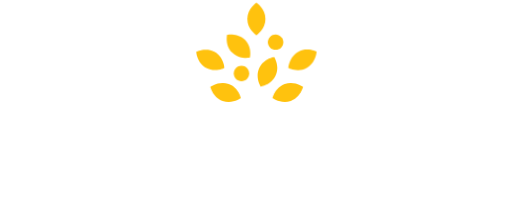
t = 0.00 s
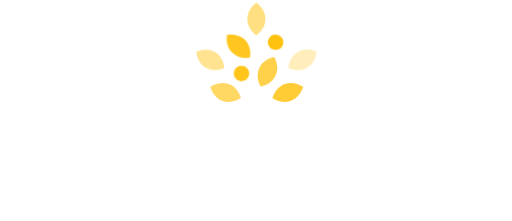
t = 0.50 s
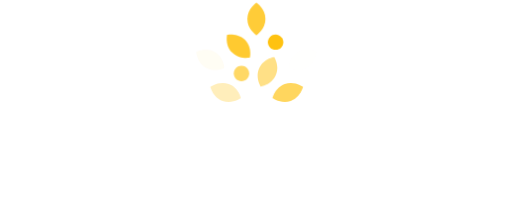
t = 0.99 s
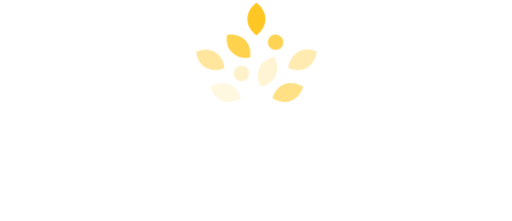
t = 1.48 s
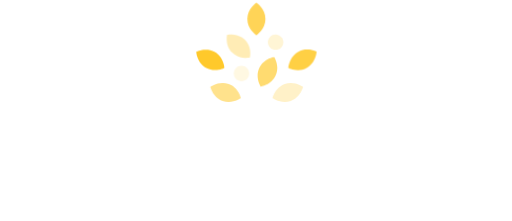
t = 1.98 s
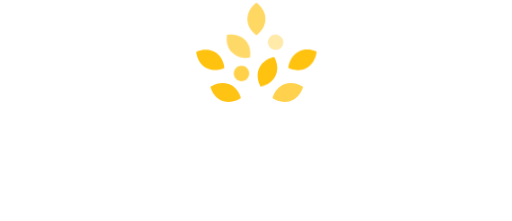
t = 2.48 s

The animated SVG that drew these frames (rendered in a browser with its animation timeline set to each time). Animation: 18 CSS @keyframes rules; one cycle of 3.00 s, repeats indefinitely.

<svg version="1.1" xmlns="http://www.w3.org/2000/svg" viewBox="0 0 130 56" id="r1XgSGuVv8f" xmlns:xlink="http://www.w3.org/1999/xlink" xmlns:svgjs="http://svgjs.com/svgjs">
    <style type="text/css">
        @-webkit-keyframes B16gHMOVvIz_Animation{0%{opacity: 1;transform-box: fill-box;-webkit-transform-origin: 50% 50%;transform-origin: 50% 50%;}50%{opacity: 0.5;transform-box: fill-box;-webkit-transform-origin: 50% 50%;transform-origin: 50% 50%;}73.33%{opacity: 0.1;transform-box: fill-box;-webkit-transform-origin: 50% 50%;transform-origin: 50% 50%;}83.33%{opacity: 0.8;transform-box: fill-box;-webkit-transform-origin: 50% 50%;transform-origin: 50% 50%;}93.33%{opacity: 1;transform-box: fill-box;-webkit-transform-origin: 50% 50%;transform-origin: 50% 50%;}100%{opacity: 1;transform-box: fill-box;-webkit-transform-origin: 50% 50%;transform-origin: 50% 50%;}}@keyframes B16gHMOVvIz_Animation{0%{opacity: 1;transform-box: fill-box;-webkit-transform-origin: 50% 50%;transform-origin: 50% 50%;}50%{opacity: 0.5;transform-box: fill-box;-webkit-transform-origin: 50% 50%;transform-origin: 50% 50%;}73.33%{opacity: 0.1;transform-box: fill-box;-webkit-transform-origin: 50% 50%;transform-origin: 50% 50%;}83.33%{opacity: 0.8;transform-box: fill-box;-webkit-transform-origin: 50% 50%;transform-origin: 50% 50%;}93.33%{opacity: 1;transform-box: fill-box;-webkit-transform-origin: 50% 50%;transform-origin: 50% 50%;}100%{opacity: 1;transform-box: fill-box;-webkit-transform-origin: 50% 50%;transform-origin: 50% 50%;}}@-webkit-keyframes BkjlSMu4D8M_Animation{0%{opacity: 1;transform-box: fill-box;-webkit-transform-origin: 50% 50%;transform-origin: 50% 50%;}33.33%{opacity: 0.5;transform-box: fill-box;-webkit-transform-origin: 50% 50%;transform-origin: 50% 50%;}53.33%{opacity: 0.1;transform-box: fill-box;-webkit-transform-origin: 50% 50%;transform-origin: 50% 50%;}63.33%{opacity: 0.5;transform-box: fill-box;-webkit-transform-origin: 50% 50%;transform-origin: 50% 50%;}76.67%{opacity: 1;transform-box: fill-box;-webkit-transform-origin: 50% 50%;transform-origin: 50% 50%;}100%{opacity: 1;transform-box: fill-box;-webkit-transform-origin: 50% 50%;transform-origin: 50% 50%;}}@keyframes BkjlSMu4D8M_Animation{0%{opacity: 1;transform-box: fill-box;-webkit-transform-origin: 50% 50%;transform-origin: 50% 50%;}33.33%{opacity: 0.5;transform-box: fill-box;-webkit-transform-origin: 50% 50%;transform-origin: 50% 50%;}53.33%{opacity: 0.1;transform-box: fill-box;-webkit-transform-origin: 50% 50%;transform-origin: 50% 50%;}63.33%{opacity: 0.5;transform-box: fill-box;-webkit-transform-origin: 50% 50%;transform-origin: 50% 50%;}76.67%{opacity: 1;transform-box: fill-box;-webkit-transform-origin: 50% 50%;transform-origin: 50% 50%;}100%{opacity: 1;transform-box: fill-box;-webkit-transform-origin: 50% 50%;transform-origin: 50% 50%;}}@-webkit-keyframes S12eSMu4vUz_Animation{0%{opacity: 1;transform-box: fill-box;-webkit-transform-origin: 50% 50%;transform-origin: 50% 50%;}7.78%{opacity: 0.5;transform-box: fill-box;-webkit-transform-origin: 50% 50%;transform-origin: 50% 50%;}20%{opacity: 0.2;transform-box: fill-box;-webkit-transform-origin: 50% 50%;transform-origin: 50% 50%;}33.33%{opacity: 0;transform-box: fill-box;-webkit-transform-origin: 50% 50%;transform-origin: 50% 50%;}43.33%{opacity: 0.2;transform-box: fill-box;-webkit-transform-origin: 50% 50%;transform-origin: 50% 50%;}56.67%{opacity: 0.5;transform-box: fill-box;-webkit-transform-origin: 50% 50%;transform-origin: 50% 50%;}66.67%{opacity: 0.8;transform-box: fill-box;-webkit-transform-origin: 50% 50%;transform-origin: 50% 50%;}78.89%{opacity: 1;transform-box: fill-box;-webkit-transform-origin: 50% 50%;transform-origin: 50% 50%;}100%{opacity: 1;transform-box: fill-box;-webkit-transform-origin: 50% 50%;transform-origin: 50% 50%;}}@keyframes S12eSMu4vUz_Animation{0%{opacity: 1;transform-box: fill-box;-webkit-transform-origin: 50% 50%;transform-origin: 50% 50%;}7.78%{opacity: 0.5;transform-box: fill-box;-webkit-transform-origin: 50% 50%;transform-origin: 50% 50%;}20%{opacity: 0.2;transform-box: fill-box;-webkit-transform-origin: 50% 50%;transform-origin: 50% 50%;}33.33%{opacity: 0;transform-box: fill-box;-webkit-transform-origin: 50% 50%;transform-origin: 50% 50%;}43.33%{opacity: 0.2;transform-box: fill-box;-webkit-transform-origin: 50% 50%;transform-origin: 50% 50%;}56.67%{opacity: 0.5;transform-box: fill-box;-webkit-transform-origin: 50% 50%;transform-origin: 50% 50%;}66.67%{opacity: 0.8;transform-box: fill-box;-webkit-transform-origin: 50% 50%;transform-origin: 50% 50%;}78.89%{opacity: 1;transform-box: fill-box;-webkit-transform-origin: 50% 50%;transform-origin: 50% 50%;}100%{opacity: 1;transform-box: fill-box;-webkit-transform-origin: 50% 50%;transform-origin: 50% 50%;}}@-webkit-keyframes HJUeSf_EDIz_Animation{32.22%{opacity: 1;transform-box: fill-box;-webkit-transform-origin: 50% 50%;transform-origin: 50% 50%;}46.67%{opacity: 0.8;transform-box: fill-box;-webkit-transform-origin: 50% 50%;transform-origin: 50% 50%;}63.33%{opacity: 0.2;transform-box: fill-box;-webkit-transform-origin: 50% 50%;transform-origin: 50% 50%;}73.33%{opacity: 0.1;transform-box: fill-box;-webkit-transform-origin: 50% 50%;transform-origin: 50% 50%;}80%{opacity: 0.2;transform-box: fill-box;-webkit-transform-origin: 50% 50%;transform-origin: 50% 50%;}90%{opacity: 0.8;transform-box: fill-box;-webkit-transform-origin: 50% 50%;transform-origin: 50% 50%;}98.89%{opacity: 1;transform-box: fill-box;-webkit-transform-origin: 50% 50%;transform-origin: 50% 50%;}0%{opacity: 1;transform-box: fill-box;-webkit-transform-origin: 50% 50%;transform-origin: 50% 50%;}100%{opacity: 1;transform-box: fill-box;-webkit-transform-origin: 50% 50%;transform-origin: 50% 50%;}}@keyframes HJUeSf_EDIz_Animation{32.22%{opacity: 1;transform-box: fill-box;-webkit-transform-origin: 50% 50%;transform-origin: 50% 50%;}46.67%{opacity: 0.8;transform-box: fill-box;-webkit-transform-origin: 50% 50%;transform-origin: 50% 50%;}63.33%{opacity: 0.2;transform-box: fill-box;-webkit-transform-origin: 50% 50%;transform-origin: 50% 50%;}73.33%{opacity: 0.1;transform-box: fill-box;-webkit-transform-origin: 50% 50%;transform-origin: 50% 50%;}80%{opacity: 0.2;transform-box: fill-box;-webkit-transform-origin: 50% 50%;transform-origin: 50% 50%;}90%{opacity: 0.8;transform-box: fill-box;-webkit-transform-origin: 50% 50%;transform-origin: 50% 50%;}98.89%{opacity: 1;transform-box: fill-box;-webkit-transform-origin: 50% 50%;transform-origin: 50% 50%;}0%{opacity: 1;transform-box: fill-box;-webkit-transform-origin: 50% 50%;transform-origin: 50% 50%;}100%{opacity: 1;transform-box: fill-box;-webkit-transform-origin: 50% 50%;transform-origin: 50% 50%;}}@-webkit-keyframes BkvxBfu4DUf_Animation{0%{opacity: 1;transform-box: fill-box;-webkit-transform-origin: 50% 50%;transform-origin: 50% 50%;}8.89%{opacity: 0.6;transform-box: fill-box;-webkit-transform-origin: 50% 50%;transform-origin: 50% 50%;}20%{opacity: 0.5;transform-box: fill-box;-webkit-transform-origin: 50% 50%;transform-origin: 50% 50%;}40%{opacity: 1;transform-box: fill-box;-webkit-transform-origin: 50% 50%;transform-origin: 50% 50%;}60%{opacity: 0.8;transform-box: fill-box;-webkit-transform-origin: 50% 50%;transform-origin: 50% 50%;}76.67%{opacity: 0.5;transform-box: fill-box;-webkit-transform-origin: 50% 50%;transform-origin: 50% 50%;}96.67%{opacity: 1;transform-box: fill-box;-webkit-transform-origin: 50% 50%;transform-origin: 50% 50%;}100%{opacity: 1;transform-box: fill-box;-webkit-transform-origin: 50% 50%;transform-origin: 50% 50%;}}@keyframes BkvxBfu4DUf_Animation{0%{opacity: 1;transform-box: fill-box;-webkit-transform-origin: 50% 50%;transform-origin: 50% 50%;}8.89%{opacity: 0.6;transform-box: fill-box;-webkit-transform-origin: 50% 50%;transform-origin: 50% 50%;}20%{opacity: 0.5;transform-box: fill-box;-webkit-transform-origin: 50% 50%;transform-origin: 50% 50%;}40%{opacity: 1;transform-box: fill-box;-webkit-transform-origin: 50% 50%;transform-origin: 50% 50%;}60%{opacity: 0.8;transform-box: fill-box;-webkit-transform-origin: 50% 50%;transform-origin: 50% 50%;}76.67%{opacity: 0.5;transform-box: fill-box;-webkit-transform-origin: 50% 50%;transform-origin: 50% 50%;}96.67%{opacity: 1;transform-box: fill-box;-webkit-transform-origin: 50% 50%;transform-origin: 50% 50%;}100%{opacity: 1;transform-box: fill-box;-webkit-transform-origin: 50% 50%;transform-origin: 50% 50%;}}@-webkit-keyframes BydxrGuNwLz_Animation{0%{opacity: 1;transform-box: fill-box;-webkit-transform-origin: 50% 50%;transform-origin: 50% 50%;}46.67%{opacity: 0.8;transform-box: fill-box;-webkit-transform-origin: 50% 50%;transform-origin: 50% 50%;}70%{opacity: 0.2;transform-box: fill-box;-webkit-transform-origin: 50% 50%;transform-origin: 50% 50%;}93.33%{opacity: 1;transform-box: fill-box;-webkit-transform-origin: 50% 50%;transform-origin: 50% 50%;}100%{opacity: 1;transform-box: fill-box;-webkit-transform-origin: 50% 50%;transform-origin: 50% 50%;}}@keyframes BydxrGuNwLz_Animation{0%{opacity: 1;transform-box: fill-box;-webkit-transform-origin: 50% 50%;transform-origin: 50% 50%;}46.67%{opacity: 0.8;transform-box: fill-box;-webkit-transform-origin: 50% 50%;transform-origin: 50% 50%;}70%{opacity: 0.2;transform-box: fill-box;-webkit-transform-origin: 50% 50%;transform-origin: 50% 50%;}93.33%{opacity: 1;transform-box: fill-box;-webkit-transform-origin: 50% 50%;transform-origin: 50% 50%;}100%{opacity: 1;transform-box: fill-box;-webkit-transform-origin: 50% 50%;transform-origin: 50% 50%;}}@-webkit-keyframes rkrxBMuND8M_Animation{13.33%{opacity: 1;transform-box: fill-box;-webkit-transform-origin: 50% 50%;transform-origin: 50% 50%;}26.67%{opacity: 0.8;transform-box: fill-box;-webkit-transform-origin: 50% 50%;transform-origin: 50% 50%;}50%{opacity: 0.2;transform-box: fill-box;-webkit-transform-origin: 50% 50%;transform-origin: 50% 50%;}70%{opacity: 0.1;transform-box: fill-box;-webkit-transform-origin: 50% 50%;transform-origin: 50% 50%;}83.33%{opacity: 0.8;transform-box: fill-box;-webkit-transform-origin: 50% 50%;transform-origin: 50% 50%;}96.67%{opacity: 1;transform-box: fill-box;-webkit-transform-origin: 50% 50%;transform-origin: 50% 50%;}0%{opacity: 1;transform-box: fill-box;-webkit-transform-origin: 50% 50%;transform-origin: 50% 50%;}100%{opacity: 1;transform-box: fill-box;-webkit-transform-origin: 50% 50%;transform-origin: 50% 50%;}}@keyframes rkrxBMuND8M_Animation{13.33%{opacity: 1;transform-box: fill-box;-webkit-transform-origin: 50% 50%;transform-origin: 50% 50%;}26.67%{opacity: 0.8;transform-box: fill-box;-webkit-transform-origin: 50% 50%;transform-origin: 50% 50%;}50%{opacity: 0.2;transform-box: fill-box;-webkit-transform-origin: 50% 50%;transform-origin: 50% 50%;}70%{opacity: 0.1;transform-box: fill-box;-webkit-transform-origin: 50% 50%;transform-origin: 50% 50%;}83.33%{opacity: 0.8;transform-box: fill-box;-webkit-transform-origin: 50% 50%;transform-origin: 50% 50%;}96.67%{opacity: 1;transform-box: fill-box;-webkit-transform-origin: 50% 50%;transform-origin: 50% 50%;}0%{opacity: 1;transform-box: fill-box;-webkit-transform-origin: 50% 50%;transform-origin: 50% 50%;}100%{opacity: 1;transform-box: fill-box;-webkit-transform-origin: 50% 50%;transform-origin: 50% 50%;}}@-webkit-keyframes BkKxHzuEPIM_Animation{0%{opacity: 1;transform-box: fill-box;-webkit-transform-origin: 50% 50%;transform-origin: 50% 50%;}15.56%{opacity: 0.5;transform-box: fill-box;-webkit-transform-origin: 50% 50%;transform-origin: 50% 50%;}30%{opacity: 0;transform-box: fill-box;-webkit-transform-origin: 50% 50%;transform-origin: 50% 50%;}43.33%{opacity: 0.2;transform-box: fill-box;-webkit-transform-origin: 50% 50%;transform-origin: 50% 50%;}60%{opacity: 0.8;transform-box: fill-box;-webkit-transform-origin: 50% 50%;transform-origin: 50% 50%;}74.44%{opacity: 1;transform-box: fill-box;-webkit-transform-origin: 50% 50%;transform-origin: 50% 50%;}100%{opacity: 1;transform-box: fill-box;-webkit-transform-origin: 50% 50%;transform-origin: 50% 50%;}}@keyframes BkKxHzuEPIM_Animation{0%{opacity: 1;transform-box: fill-box;-webkit-transform-origin: 50% 50%;transform-origin: 50% 50%;}15.56%{opacity: 0.5;transform-box: fill-box;-webkit-transform-origin: 50% 50%;transform-origin: 50% 50%;}30%{opacity: 0;transform-box: fill-box;-webkit-transform-origin: 50% 50%;transform-origin: 50% 50%;}43.33%{opacity: 0.2;transform-box: fill-box;-webkit-transform-origin: 50% 50%;transform-origin: 50% 50%;}60%{opacity: 0.8;transform-box: fill-box;-webkit-transform-origin: 50% 50%;transform-origin: 50% 50%;}74.44%{opacity: 1;transform-box: fill-box;-webkit-transform-origin: 50% 50%;transform-origin: 50% 50%;}100%{opacity: 1;transform-box: fill-box;-webkit-transform-origin: 50% 50%;transform-origin: 50% 50%;}}@-webkit-keyframes H19gBMd4PLz_Animation{0%{opacity: 1;transform-box: fill-box;-webkit-transform-origin: 50% 50%;transform-origin: 50% 50%;}10%{opacity: 0.8;transform-box: fill-box;-webkit-transform-origin: 50% 50%;transform-origin: 50% 50%;}23.33%{opacity: 0.5;transform-box: fill-box;-webkit-transform-origin: 50% 50%;transform-origin: 50% 50%;}36.67%{opacity: 0.2;transform-box: fill-box;-webkit-transform-origin: 50% 50%;transform-origin: 50% 50%;}53.33%{opacity: 0.1;transform-box: fill-box;-webkit-transform-origin: 50% 50%;transform-origin: 50% 50%;}66.67%{opacity: 0.5;transform-box: fill-box;-webkit-transform-origin: 50% 50%;transform-origin: 50% 50%;}83.33%{opacity: 1;transform-box: fill-box;-webkit-transform-origin: 50% 50%;transform-origin: 50% 50%;}100%{opacity: 1;transform-box: fill-box;-webkit-transform-origin: 50% 50%;transform-origin: 50% 50%;}}@keyframes H19gBMd4PLz_Animation{0%{opacity: 1;transform-box: fill-box;-webkit-transform-origin: 50% 50%;transform-origin: 50% 50%;}10%{opacity: 0.8;transform-box: fill-box;-webkit-transform-origin: 50% 50%;transform-origin: 50% 50%;}23.33%{opacity: 0.5;transform-box: fill-box;-webkit-transform-origin: 50% 50%;transform-origin: 50% 50%;}36.67%{opacity: 0.2;transform-box: fill-box;-webkit-transform-origin: 50% 50%;transform-origin: 50% 50%;}53.33%{opacity: 0.1;transform-box: fill-box;-webkit-transform-origin: 50% 50%;transform-origin: 50% 50%;}66.67%{opacity: 0.5;transform-box: fill-box;-webkit-transform-origin: 50% 50%;transform-origin: 50% 50%;}83.33%{opacity: 1;transform-box: fill-box;-webkit-transform-origin: 50% 50%;transform-origin: 50% 50%;}100%{opacity: 1;transform-box: fill-box;-webkit-transform-origin: 50% 50%;transform-origin: 50% 50%;}}#r1XgSGuVv8f *{-webkit-animation-duration: 3s;animation-duration: 3s;-webkit-animation-iteration-count: infinite;animation-iteration-count: infinite;-webkit-animation-timing-function: cubic-bezier(0, 0, 1, 1);animation-timing-function: cubic-bezier(0, 0, 1, 1);}#S1VeBz_4PUf{fill: #fff;}#rkrxBMuND8M{fill: #ffc20e;-webkit-animation-name: rkrxBMuND8M_Animation;animation-name: rkrxBMuND8M_Animation;}#HJUeSf_EDIz{fill: #ffc20e;-webkit-animation-name: HJUeSf_EDIz_Animation;animation-name: HJUeSf_EDIz_Animation;}#BkvxBfu4DUf{fill: #ffc20e;-webkit-animation-name: BkvxBfu4DUf_Animation;animation-name: BkvxBfu4DUf_Animation;}#BydxrGuNwLz{fill: #ffc20e;-webkit-animation-name: BydxrGuNwLz_Animation;animation-name: BydxrGuNwLz_Animation;}#BkKxHzuEPIM{fill: #ffc20e;-webkit-animation-name: BkKxHzuEPIM_Animation;animation-name: BkKxHzuEPIM_Animation;}#H19gBMd4PLz{fill: #ffc20e;-webkit-animation-name: H19gBMd4PLz_Animation;animation-name: H19gBMd4PLz_Animation;}#BkjlSMu4D8M{fill: #ffc20e;-webkit-animation-name: BkjlSMu4D8M_Animation;animation-name: BkjlSMu4D8M_Animation;}#S12eSMu4vUz{fill: #ffc20e;-webkit-animation-name: S12eSMu4vUz_Animation;animation-name: S12eSMu4vUz_Animation;}#B16gHMOVvIz{fill: #ffc20e;-webkit-animation-name: B16gHMOVvIz_Animation;animation-name: B16gHMOVvIz_Animation;}#ryRlHfdEv8z{fill: #fff;}#SJ1WrM_EPUM{fill: #fff;}#S1eZSGuNv8G{fill: #fff;}#Bk-bBfu4vIG{fill: #fff;}#ryzZSfOEwIf{fill: #fff;}#rJmWrGdVDUf{fill: #fff;}#S1V-BfO4w8z{fill: #fff;}#rkH-Sz_EwUM{fill: #fff;}#rJUZHfdNwIM{fill: #fff;}#SJv-SzdVPUM{fill: #fff;}
    </style>
    <path d="m 43.671347,56 c 1.419657,0 2.433697,-0.74363 2.433697,-2.028081 l 0,0 c 0,-1.149246 -0.74363,-1.622465 -2.095684,-1.960479 -1.149246,-0.27041 -1.419656,-0.405616 -1.419656,-0.878835 l 0,0 c 0,-0.338013 0.27041,-0.540821 0.878835,-0.540821 0.540821,0 1.149246,0.27041 1.690067,0.676027 l 0.74363,-1.081644 c -0.676027,-0.540821 -1.487259,-0.811232 -2.433697,-0.811232 -1.352054,0 -2.298492,0.811232 -2.298492,1.960478 l 0,0 c 0,1.284452 0.878835,1.690068 2.163286,2.028082 1.081644,0.27041 1.352054,0.473218 1.352054,0.811232 l 0,0 c 0,0.405616 -0.338013,0.608424 -0.946437,0.608424 -0.74363,0 -1.352055,-0.338013 -1.960479,-0.811232 l -0.878835,1.01404 C 41.643266,55.661986 42.657306,56 43.671347,56 m 3.447738,-5.678627 1.487259,0 0,-1.284452 -1.487259,0 0,1.284452 z m 0.0676,5.611024 1.419657,0 0,-5.070203 -1.419657,0 0,5.070203 z m 2.636506,0 1.419657,0 0,-2.839313 c 0,-0.676027 0.338013,-1.014041 0.878835,-1.014041 0.540822,0 0.878835,0.338014 0.878835,1.014041 l 0,2.839313 1.419657,0 0,-3.24493 c 0,-1.149245 -0.608425,-1.892875 -1.690068,-1.892875 -0.74363,0 -1.149246,0.405616 -1.487259,0.811232 l 0,-0.74363 -1.419657,0 0,5.070203 z m 8.179929,0.0676 c 1.014041,0 1.554862,-0.405616 2.095684,-0.946438 l -0.811232,-0.878835 c -0.338014,0.338014 -0.676028,0.540822 -1.149246,0.540822 -0.811233,0 -1.284452,-0.608425 -1.284452,-1.419657 l 0,0 c 0,-0.74363 0.540822,-1.352054 1.216849,-1.352054 0.540821,0 0.811232,0.202808 1.149246,0.540821 l 0.878835,-0.946437 c -0.473219,-0.540822 -1.081643,-0.878836 -2.028081,-0.878836 -1.554862,0 -2.636506,1.216849 -2.636506,2.636506 l 0,0 c -0.0676,1.554862 1.081644,2.704108 2.568903,2.704108 m 5.137806,0 c 0.946437,0 1.622465,-0.338014 2.095683,-0.946438 l -0.811232,-0.74363 c -0.405616,0.338014 -0.74363,0.540822 -1.216849,0.540822 -0.608424,0 -1.081643,-0.338013 -1.216848,-1.014041 l 3.51534,0 c 0,-0.135205 0,-0.27041 0,-0.405616 0,-1.419657 -0.743629,-2.771711 -2.433697,-2.771711 -1.48726,0 -2.5013,1.216849 -2.5013,2.636506 l 0,0 c -0.0676,1.690067 1.081643,2.704108 2.568903,2.704108 m -1.216849,-3.042122 c 0.135205,-0.676027 0.473219,-1.081643 1.081643,-1.081643 0.608425,0 0.946438,0.405616 1.081643,1.081643 l -2.163286,0 z m 7.368695,2.974519 1.419656,0 0,-6.625065 -1.01404,0 -1.892876,0.540822 0.270411,1.216849 1.149246,-0.270411 0,5.137805 z m 5.137805,0.0676 c 1.48726,0 2.568903,-0.74363 2.568903,-1.960478 l 0,0 c 0,-0.811233 -0.405616,-1.216849 -1.081643,-1.554863 0.540821,-0.338013 0.811232,-0.743629 0.811232,-1.419656 l 0,0 c 0,-1.014041 -0.946438,-1.825273 -2.298492,-1.825273 -1.419657,0 -2.298492,0.811232 -2.298492,1.825273 l 0,0 c 0,0.676027 0.338014,1.149246 0.811233,1.419656 -0.676027,0.338014 -1.081644,0.811233 -1.081644,1.622465 l 0,0 c 0.0676,1.149246 1.149246,1.892876 2.568903,1.892876 m 0,-3.98856 c -0.540821,0 -0.946438,-0.338013 -0.946438,-0.811232 l 0,0 c 0,-0.405616 0.338014,-0.74363 0.946438,-0.74363 0.608425,0 0.946438,0.338014 0.946438,0.74363 l 0,0 c 0,0.473219 -0.338013,0.811232 -0.946438,0.811232 m 0,2.771711 c -0.74363,0 -1.149246,-0.338013 -1.149246,-0.811232 l 0,0 c 0,-0.540822 0.473219,-0.811233 1.149246,-0.811233 0.676027,0 1.149246,0.270411 1.149246,0.811233 l 0,0 c 0,0.473219 -0.405616,0.811232 -1.149246,0.811232 m 5.678627,1.216849 c 1.892876,0 2.906917,-1.487259 2.906917,-3.582943 l 0,0 c 0,-1.284452 -0.338014,-2.028081 -0.811233,-2.5013 -0.473219,-0.473219 -1.01404,-0.74363 -1.892876,-0.74363 -1.487259,0 -2.5013,0.946438 -2.5013,2.298492 l 0,0 c 0,1.352054 0.946438,2.095684 2.366095,2.095684 0.540822,0 1.014041,-0.202808 1.352054,-0.473219 -0.0676,0.878835 -0.540821,1.487259 -1.352054,1.487259 -0.540822,0 -0.946438,-0.202808 -1.419657,-0.540821 l -0.743629,1.081643 c 0.473218,0.608424 1.149246,0.878835 2.095683,0.878835 m 0.270411,-3.515341 c -0.74363,0 -1.149246,-0.405616 -1.149246,-1.01404 l 0,0 c 0,-0.608425 0.405616,-1.014041 1.149246,-1.014041 0.74363,0 1.149246,0.405616 1.149246,1.014041 l 0,0 c 0,0.540821 -0.405616,1.01404 -1.149246,1.01404 m 5.881435,3.515341 c 1.892876,0 2.906917,-1.487259 2.906917,-3.582943 l 0,0 c 0,-1.284452 -0.338014,-2.028081 -0.811233,-2.5013 -0.473219,-0.473219 -1.01404,-0.74363 -1.892875,-0.74363 -1.48726,0 -2.5013,0.946438 -2.5013,2.298492 l 0,0 c 0,1.352054 0.946437,2.095684 2.366094,2.095684 0.540822,0 1.014041,-0.202808 1.352054,-0.473219 -0.0676,0.878835 -0.540821,1.487259 -1.352054,1.487259 -0.540821,0 -0.946438,-0.202808 -1.419657,-0.540821 l -0.743629,1.081643 c 0.473219,0.608424 1.149246,0.878835 2.095683,0.878835 m 0.270411,-3.515341 c -0.743629,0 -1.149246,-0.405616 -1.149246,-1.01404 l 0,0 c 0,-0.608425 0.405617,-1.014041 1.149246,-1.014041 0.74363,0 1.149246,0.405616 1.149246,1.014041 l 0,0 c 0,0.540821 -0.405616,1.01404 -1.149246,1.01404" id="S1VeBz_4PUf" class=""/>
    <path d="m 63.276131,18.615705 c 0,1.081643 -0.878835,1.960478 -1.960478,1.960478 -1.081644,0 -1.960479,-0.878835 -1.960479,-1.960478 0,-1.081644 0.878835,-1.960479 1.960479,-1.960479 1.081643,0 1.960478,0.878835 1.960478,1.960479" id="rkrxBMuND8M"/>
    <path d="m 71.929277,10.638586 c 0,1.081643 -0.878835,1.960478 -1.960478,1.960478 -1.081644,0 -1.960479,-0.878835 -1.960479,-1.960478 0,-1.0816443 0.878835,-1.9604793 1.960479,-1.9604793 1.081643,0.0676 1.960478,0.946438 1.960478,1.9604793" id="HJUeSf_EDIz"/>
    <path d="m 67.399896,4.7571497 c 0,2.636506 -2.298492,4.123765 -2.298492,4.123765 0,0 -2.298492,-1.487259 -2.298492,-4.123765 0,-2.636505 2.298492,-4.123765 2.298492,-4.123765 0,0 2.298492,1.419657 2.298492,4.123765" id="BkvxBfu4DUf"/>
    <path d="m 62.194488,10.030161 c 1.892875,1.892876 1.284451,4.529381 1.284451,4.529381 0,0 -2.636505,0.608425 -4.529381,-1.284451 -1.892876,-1.892876 -1.284451,-4.5293813 -1.284451,-4.5293813 0,0 2.636505,-0.540822 4.529381,1.2844513" id="BydxrGuNwLz"/>
    <path d="m 54.555382,13.139886 c 2.298492,1.352054 2.433698,4.056162 2.433698,4.056162 0,0 -2.433698,1.216849 -4.73219,-0.0676 -2.298492,-1.352054 -2.433697,-4.056162 -2.433697,-4.056162 0,0 2.5013,-1.216849 4.732189,0.0676" id="BkKxHzuEPIM"/>
    <path d="m 58.070723,21.25221 c 2.5013,0.878835 3.109724,3.582943 3.109724,3.582943 0,0 -2.163286,1.622465 -4.664586,0.74363 -2.5013,-0.878835 -3.109725,-3.582943 -3.109725,-3.582943 0,0 2.163287,-1.622465 4.664587,-0.74363" id="H19gBMd4PLz"/>
    <path d="m 69.968799,19.156526 c -1.149246,2.433698 -3.785752,2.771711 -3.785752,2.771711 0,0 -1.487259,-2.298492 -0.338013,-4.732189 1.081643,-2.433698 3.785751,-2.771711 3.785751,-2.771711 0,0 1.48726,2.298492 0.338014,4.732189" id="BkjlSMu4D8M"/>
    <path d="m 77.945918,17.128445 c -2.298492,1.352054 -4.732189,0.0676 -4.732189,0.0676 0,0 0.135205,-2.704108 2.433697,-4.056162 2.298492,-1.352054 4.732189,-0.0676 4.732189,-0.0676 0,0 -0.135205,2.704108 -2.433697,4.056162" id="S12eSMu4vUz"/>
    <path d="m 73.822153,25.578783 c -2.5013,0.878835 -4.664587,-0.74363 -4.664587,-0.74363 0,0 0.608425,-2.636505 3.109725,-3.582943 2.5013,-0.878835 4.664586,0.74363 4.664586,0.74363 0,0 -0.608424,2.636505 -3.109724,3.582943" id="B16gHMOVvIz"/>
    <path d="m 30.353614,33.353094 c -2.163286,0 -3.785751,1.690068 -3.785751,3.98856 0,2.230889 1.622465,3.988559 3.785751,3.988559 2.163287,0 3.718149,-1.690067 3.718149,-3.988559 0,-2.298492 -1.554862,-3.98856 -3.718149,-3.98856 m 0,11.762871 c -4.664586,0 -8.179927,-3.380136 -8.179927,-7.841914 0,-4.461779 3.515341,-7.841914 8.179927,-7.841914 4.664587,0 8.179927,3.380135 8.179927,7.841914 0,4.529381 -3.51534,7.841914 -8.179927,7.841914" id="ryRlHfdEv8z"/>
    <path d="m 66.99428,44.845554 -3.98856,0 c -0.135205,0 -0.202808,-0.0676 -0.202808,-0.202808 l 0,-14.602184 c 0,-0.135206 0.0676,-0.202808 0.202808,-0.202808 l 3.98856,0 c 0.135205,0 0.202808,0.0676 0.202808,0.202808 l 0,14.534581 c 0,0.135205 -0.0676,0.270411 -0.202808,0.270411" id="SJ1WrM_EPUM"/>
    <path d="m 91.398856,33.353094 c -2.163287,0 -3.785751,1.690068 -3.785751,3.98856 0,2.230889 1.622464,3.988559 3.785751,3.988559 2.163286,0 3.718149,-1.690067 3.718149,-3.988559 0,-2.298492 -1.554863,-3.98856 -3.718149,-3.98856 m 0,11.762871 c -4.664587,0 -8.179927,-3.380136 -8.179927,-7.841914 0,-4.461779 3.51534,-7.841914 8.179927,-7.841914 4.664587,0 8.179927,3.380135 8.179927,7.841914 0,4.529381 -3.51534,7.841914 -8.179927,7.841914" id="S1eZSGuNv8G"/>
    <path d="m 115.46542,44.845554 -3.92096,0 c -0.1352,0 -0.20281,-0.0676 -0.20281,-0.202808 l 0,-8.585544 c 0,-1.825273 -0.47322,-2.433697 -1.82527,-2.433697 -1.55486,0 -2.90692,1.014041 -3.38013,2.568903 -0.13521,0.473219 -0.20281,1.01404 -0.20281,1.75767 l 0,6.692668 c 0,0.135205 -0.0676,0.202808 -0.20281,0.202808 l -3.98856,0 c -0.13521,0 -0.20281,-0.0676 -0.20281,-0.202808 l 0,-14.602184 c 0,-0.135206 0.0676,-0.202808 0.20281,-0.202808 l 3.85335,0 c 0.13521,0 0.20281,0.0676 0.20281,0.202808 l 0,1.487259 c 0.81123,-0.878835 2.23089,-1.960478 4.59699,-1.960478 3.51534,0 5.34061,1.960478 5.34061,5.813832 l 0,9.329173 c -0.0676,0 -0.20281,0.135206 -0.27041,0.135206" id="Bk-bBfu4vIG"/>
    <path d="m 19.942798,44.845554 -3.98856,0 c -0.135205,0 -0.202808,-0.0676 -0.202808,-0.202808 0,-4.596984 -0.338013,-9.802392 -0.473219,-11.424857 -1.419657,1.892875 -2.771711,4.461778 -3.853354,6.963078 0,0.0676 -0.135205,0.135206 -0.202808,0.135206 l -2.2308894,0 c -0.067603,0 -0.1352054,-0.0676 -0.2028081,-0.135206 -1.0816432,-2.5013 -2.4336973,-5.070203 -3.8533541,-6.963078 -0.1352054,1.622465 -0.4732189,6.827873 -0.4732189,11.424857 0,0.135205 -0.067603,0.202808 -0.2028081,0.202808 l -4.05616229,0 C 0.0676027,44.845554 0,44.710348 0,44.642746 0,38.423297 0.47321893,30.24337 1.4872595,26.052002 c 0,-0.0676 0.1352054,-0.135205 0.2028081,-0.135205 l 3.1773271,0 c 0.067603,0 0.1352054,0 0.1352054,0.0676 2.0280811,2.298492 3.7857514,4.867395 5.0702029,7.436298 1.284451,-2.568903 3.042122,-5.137806 5.070203,-7.436298 0.0676,-0.0676 0.0676,-0.0676 0.135205,-0.0676 l 3.177327,0 c 0.0676,0 0.202808,0.0676 0.202808,0.135205 1.014041,4.191368 1.48726,12.371295 1.48726,18.590744 0,0.0676 -0.0676,0.202808 -0.202808,0.202808" id="ryzZSfOEwIf"/>
    <path d="m 44.820593,44.845554 -3.98856,0 c -0.135205,0 -0.202808,-0.0676 -0.202808,-0.202808 l 0,-14.602184 c 0,-0.135206 0.0676,-0.202808 0.202808,-0.202808 l 3.853354,0 c 0.135206,0 0.202809,0.0676 0.202809,0.202808 l 0,1.825273 c 0.946437,-1.352054 2.5013,-2.23089 4.056162,-2.23089 0.202808,0 0.405616,0 0.540821,0.0676 0.0676,0 0.202809,0.0676 0.202809,0.202808 l 0,3.920957 c 0,0.0676 0,0.135205 -0.0676,0.135205 -0.0676,0.0676 -0.135206,0.0676 -0.135206,0.0676 -0.0676,0 -0.338013,-0.0676 -0.676027,-0.0676 -1.284451,0 -2.839313,0.676028 -3.447738,2.636506 -0.202808,0.608424 -0.27041,1.284451 -0.27041,2.163286 l 0,5.813833 c -0.0676,0.135205 -0.135206,0.270411 -0.270411,0.270411" id="rJmWrGdVDUf"/>
    <path d="m 55.907436,44.845554 -3.988559,0 c -0.135206,0 -0.202808,-0.0676 -0.202808,-0.202808 l 0,-14.602184 c 0,-0.135206 0.0676,-0.202808 0.202808,-0.202808 l 3.853354,0 c 0.135205,0 0.202808,0.0676 0.202808,0.202808 l 0,1.825273 c 0.946438,-1.352054 2.5013,-2.23089 4.056162,-2.23089 0.202808,0 0.405616,0 0.540822,0.0676 0.0676,0 0.202808,0.0676 0.202808,0.202808 l 0,3.920957 c 0,0.0676 0,0.135205 -0.0676,0.135205 -0.0676,0.0676 -0.135205,0.0676 -0.202808,0.0676 -0.0676,0 -0.338013,-0.0676 -0.676027,-0.0676 -1.284451,0 -2.839313,0.676028 -3.447738,2.636506 -0.202808,0.608424 -0.270411,1.284451 -0.270411,2.163286 l 0,5.813833 c 0,0.135205 -0.0676,0.270411 -0.202808,0.270411" id="S1V-BfO4w8z"/>
    <path d="m 67.399896,25.849194 c 0,1.284451 -1.081643,2.366095 -2.366095,2.366095 -1.284451,0 -2.366094,-1.081644 -2.366094,-2.366095 0,-1.284451 1.081643,-2.366095 2.366094,-2.366095 1.284452,0.0676 2.366095,1.081644 2.366095,2.366095" id="rkH-Sz_EwUM"/>
    <path d="m 76.864275,35.448778 c -0.202809,-0.0676 -0.338014,-0.135205 -0.540822,-0.135205 -1.48726,-0.473219 -2.366095,-0.74363 -2.366095,-1.48726 l 0,-0.0676 c 0,-0.608424 0.676027,-0.946438 1.554862,-0.946438 1.014041,0 2.028082,0.338014 3.515341,1.081644 l 0,0 c 0,0 0.0676,0 0.0676,0 0.0676,0 0.135205,-0.0676 0.202808,-0.135206 l 1.554862,-2.771711 c 0,0 0,-0.0676 0,-0.0676 0,-0.0676 -0.0676,-0.135206 -0.135205,-0.202808 -1.690068,-0.878835 -3.312533,-1.419657 -5.205409,-1.419657 -3.650546,0 -5.949037,1.75767 -5.949037,4.664586 l 0,0.0676 c 0,2.839314 2.298491,3.98856 4.867394,4.664587 0.202808,0.0676 0.405616,0.135205 0.608425,0.202808 1.554862,0.473219 2.163286,0.811232 2.230889,1.554862 l 0,0.0676 c -0.0676,0.608424 -0.608425,0.878835 -1.622465,0.878835 -1.48726,0 -2.771711,-0.540822 -4.461779,-1.622465 l 0,0 c 0,0 -0.0676,0 -0.135205,0 -0.0676,0 -0.135205,0.0676 -0.135205,0.0676 l -1.757671,2.704108 c 0,0.0676 -0.0676,0.0676 -0.0676,0.135205 0,0.0676 0.0676,0.135206 0.0676,0.135206 2.028081,1.419656 3.853354,2.230889 6.151846,2.230889 3.98856,0 6.354655,-1.75767 6.354655,-4.799792 l 0,-0.135205 c 0,-2.771711 -2.433698,-3.98856 -4.799792,-4.664587" id="rJUZHfdNwIM"/>
    <path d="m 125.20021,35.516381 c -0.20281,-0.0676 -0.33802,-0.135206 -0.54082,-0.135206 -1.48726,-0.473219 -2.3661,-0.743629 -2.3661,-1.487259 l 0,-0.0676 c 0,-0.608424 0.67603,-0.946438 1.55486,-0.946438 1.01404,0 2.02809,0.338014 3.51534,1.081643 l 0,0 c 0,0 0.0676,0 0.0676,0 0.0676,0 0.1352,-0.0676 0.20281,-0.135205 l 1.55486,-2.771711 c 0,0 0,-0.0676 0,-0.0676 0,-0.0676 -0.0676,-0.135205 -0.13521,-0.202808 -1.69007,-0.878835 -3.31253,-1.419656 -5.20541,-1.419656 -3.65054,0 -5.94903,1.75767 -5.94903,4.664586 l 0,0.0676 c 0,2.839313 2.29849,3.988559 4.86739,4.664586 0.20281,0.0676 0.40562,0.135206 0.60842,0.202809 1.55487,0.473218 2.16329,0.811232 2.23089,1.554862 l 0,0.0676 c -0.0676,0.608425 -0.60842,0.878836 -1.62246,0.878836 -1.48726,0 -2.77171,-0.540822 -4.46178,-1.622465 l 0,0 c 0,0 -0.0676,0 -0.1352,0 -0.0676,0 -0.13521,0.0676 -0.13521,0.0676 l -1.75767,2.704109 c 0,0.0676 -0.0676,0.0676 -0.0676,0.135205 0,0.0676 0.0676,0.135205 0.0676,0.135205 2.02808,1.419657 3.85335,2.23089 6.15185,2.23089 3.98856,0 6.35465,-1.757671 6.35465,-4.799792 l 0,-0.0676 c 0,-2.839314 -2.36609,-3.98856 -4.79979,-4.732189" id="SJv-SzdVPUM"/>
</svg>